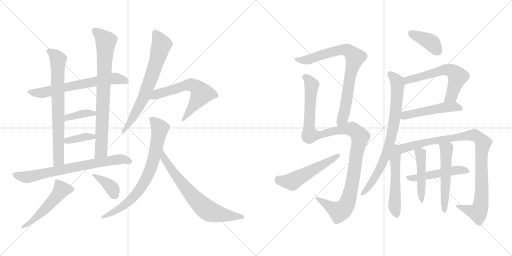
t = 0.00 s
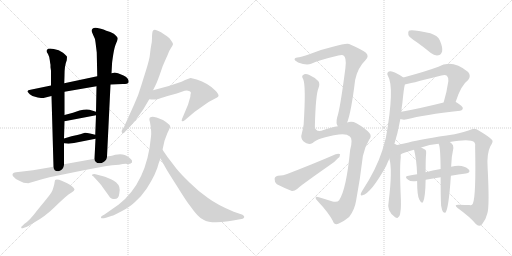
t = 3.64 s
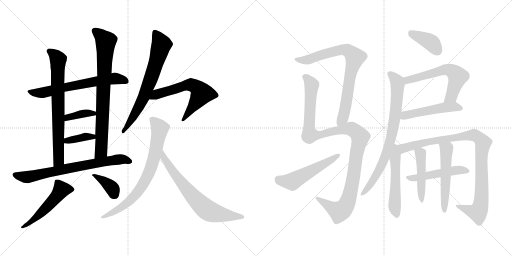
t = 7.28 s
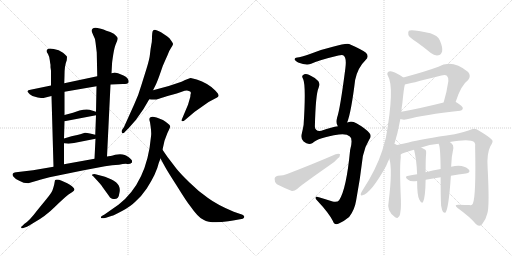
t = 10.92 s
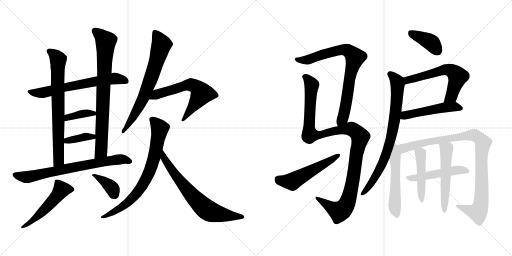
t = 14.55 s
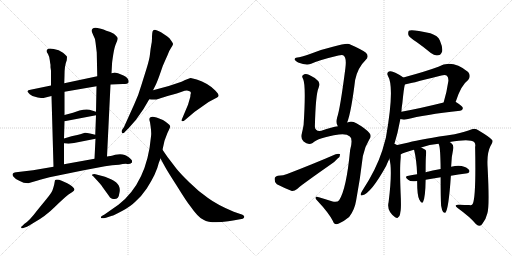
t = 18.19 s

The animated SVG that drew these frames (rendered in a browser with its animation timeline set to each time). Animation: 24 CSS @keyframes rules; one cycle of 18.19 s.

<svg version="1.1" viewBox="0 0 2048 1024" xmlns="http://www.w3.org/2000/svg">
  <g stroke="lightgray" stroke-dasharray="1,1" stroke-width="1" transform="scale(4, 4)">
    <line x1="0" y1="0" x2="256" y2="256"></line>
    <line x1="256" y1="0" x2="0" y2="256"></line>
    <line x1="128" y1="0" x2="128" y2="256"></line>
    <line x1="0" y1="128" x2="256" y2="128"></line>
    <line x1="256" y1="0" x2="512" y2="256"></line>
    <line x1="512" y1="0" x2="256" y2="256"></line>
    <line x1="384" y1="0" x2="384" y2="256"></line>
    <line x1="256" y1="128" x2="512" y2="128"></line>
  </g>
<g transform="scale(1, -1) translate(0, -850)">
   <style type="text/css">
    @keyframes keyframes0 {
      from {
       stroke: black;
       stroke-dashoffset: 650;
       stroke-width: 128;
       }
       68% {
       animation-timing-function: step-end;
       stroke: black;
       stroke-dashoffset: 0;
       stroke-width: 128;
       }
       to {
       stroke: black;
       stroke-width: 1024;
       }
       }
       #make-me-a-hanzi-animation-0 {
         animation: keyframes0 0.778971s both;
         animation-delay: 0.000000s;
         animation-timing-function: linear;
       }
    @keyframes keyframes1 {
      from {
       stroke: black;
       stroke-dashoffset: 731;
       stroke-width: 128;
       }
       70% {
       animation-timing-function: step-end;
       stroke: black;
       stroke-dashoffset: 0;
       stroke-width: 128;
       }
       to {
       stroke: black;
       stroke-width: 1024;
       }
       }
       #make-me-a-hanzi-animation-1 {
         animation: keyframes1 0.844889s both;
         animation-delay: 0.778971s;
         animation-timing-function: linear;
       }
    @keyframes keyframes2 {
      from {
       stroke: black;
       stroke-dashoffset: 790;
       stroke-width: 128;
       }
       72% {
       animation-timing-function: step-end;
       stroke: black;
       stroke-dashoffset: 0;
       stroke-width: 128;
       }
       to {
       stroke: black;
       stroke-width: 1024;
       }
       }
       #make-me-a-hanzi-animation-2 {
         animation: keyframes2 0.892904s both;
         animation-delay: 1.623860s;
         animation-timing-function: linear;
       }
    @keyframes keyframes3 {
      from {
       stroke: black;
       stroke-dashoffset: 374;
       stroke-width: 128;
       }
       55% {
       animation-timing-function: step-end;
       stroke: black;
       stroke-dashoffset: 0;
       stroke-width: 128;
       }
       to {
       stroke: black;
       stroke-width: 1024;
       }
       }
       #make-me-a-hanzi-animation-3 {
         animation: keyframes3 0.554362s both;
         animation-delay: 2.516764s;
         animation-timing-function: linear;
       }
    @keyframes keyframes4 {
      from {
       stroke: black;
       stroke-dashoffset: 372;
       stroke-width: 128;
       }
       55% {
       animation-timing-function: step-end;
       stroke: black;
       stroke-dashoffset: 0;
       stroke-width: 128;
       }
       to {
       stroke: black;
       stroke-width: 1024;
       }
       }
       #make-me-a-hanzi-animation-4 {
         animation: keyframes4 0.552734s both;
         animation-delay: 3.071126s;
         animation-timing-function: linear;
       }
    @keyframes keyframes5 {
      from {
       stroke: black;
       stroke-dashoffset: 723;
       stroke-width: 128;
       }
       70% {
       animation-timing-function: step-end;
       stroke: black;
       stroke-dashoffset: 0;
       stroke-width: 128;
       }
       to {
       stroke: black;
       stroke-width: 1024;
       }
       }
       #make-me-a-hanzi-animation-5 {
         animation: keyframes5 0.838379s both;
         animation-delay: 3.623860s;
         animation-timing-function: linear;
       }
    @keyframes keyframes6 {
      from {
       stroke: black;
       stroke-dashoffset: 514;
       stroke-width: 128;
       }
       63% {
       animation-timing-function: step-end;
       stroke: black;
       stroke-dashoffset: 0;
       stroke-width: 128;
       }
       to {
       stroke: black;
       stroke-width: 1024;
       }
       }
       #make-me-a-hanzi-animation-6 {
         animation: keyframes6 0.668294s both;
         animation-delay: 4.462239s;
         animation-timing-function: linear;
       }
    @keyframes keyframes7 {
      from {
       stroke: black;
       stroke-dashoffset: 372;
       stroke-width: 128;
       }
       55% {
       animation-timing-function: step-end;
       stroke: black;
       stroke-dashoffset: 0;
       stroke-width: 128;
       }
       to {
       stroke: black;
       stroke-width: 1024;
       }
       }
       #make-me-a-hanzi-animation-7 {
         animation: keyframes7 0.552734s both;
         animation-delay: 5.130533s;
         animation-timing-function: linear;
       }
    @keyframes keyframes8 {
      from {
       stroke: black;
       stroke-dashoffset: 690;
       stroke-width: 128;
       }
       69% {
       animation-timing-function: step-end;
       stroke: black;
       stroke-dashoffset: 0;
       stroke-width: 128;
       }
       to {
       stroke: black;
       stroke-width: 1024;
       }
       }
       #make-me-a-hanzi-animation-8 {
         animation: keyframes8 0.811523s both;
         animation-delay: 5.683267s;
         animation-timing-function: linear;
       }
    @keyframes keyframes9 {
      from {
       stroke: black;
       stroke-dashoffset: 609;
       stroke-width: 128;
       }
       66% {
       animation-timing-function: step-end;
       stroke: black;
       stroke-dashoffset: 0;
       stroke-width: 128;
       }
       to {
       stroke: black;
       stroke-width: 1024;
       }
       }
       #make-me-a-hanzi-animation-9 {
         animation: keyframes9 0.745605s both;
         animation-delay: 6.494790s;
         animation-timing-function: linear;
       }
    @keyframes keyframes10 {
      from {
       stroke: black;
       stroke-dashoffset: 753;
       stroke-width: 128;
       }
       71% {
       animation-timing-function: step-end;
       stroke: black;
       stroke-dashoffset: 0;
       stroke-width: 128;
       }
       to {
       stroke: black;
       stroke-width: 1024;
       }
       }
       #make-me-a-hanzi-animation-10 {
         animation: keyframes10 0.862793s both;
         animation-delay: 7.240395s;
         animation-timing-function: linear;
       }
    @keyframes keyframes11 {
      from {
       stroke: black;
       stroke-dashoffset: 699;
       stroke-width: 128;
       }
       69% {
       animation-timing-function: step-end;
       stroke: black;
       stroke-dashoffset: 0;
       stroke-width: 128;
       }
       to {
       stroke: black;
       stroke-width: 1024;
       }
       }
       #make-me-a-hanzi-animation-11 {
         animation: keyframes11 0.818848s both;
         animation-delay: 8.103188s;
         animation-timing-function: linear;
       }
    @keyframes keyframes12 {
      from {
       stroke: black;
       stroke-dashoffset: 787;
       stroke-width: 128;
       }
       72% {
       animation-timing-function: step-end;
       stroke: black;
       stroke-dashoffset: 0;
       stroke-width: 128;
       }
       to {
       stroke: black;
       stroke-width: 1024;
       }
       }
       #make-me-a-hanzi-animation-12 {
         animation: keyframes12 0.890462s both;
         animation-delay: 8.922036s;
         animation-timing-function: linear;
       }
    @keyframes keyframes13 {
      from {
       stroke: black;
       stroke-dashoffset: 1133;
       stroke-width: 128;
       }
       79% {
       animation-timing-function: step-end;
       stroke: black;
       stroke-dashoffset: 0;
       stroke-width: 128;
       }
       to {
       stroke: black;
       stroke-width: 1024;
       }
       }
       #make-me-a-hanzi-animation-13 {
         animation: keyframes13 1.172038s both;
         animation-delay: 9.812498s;
         animation-timing-function: linear;
       }
    @keyframes keyframes14 {
      from {
       stroke: black;
       stroke-dashoffset: 527;
       stroke-width: 128;
       }
       63% {
       animation-timing-function: step-end;
       stroke: black;
       stroke-dashoffset: 0;
       stroke-width: 128;
       }
       to {
       stroke: black;
       stroke-width: 1024;
       }
       }
       #make-me-a-hanzi-animation-14 {
         animation: keyframes14 0.678874s both;
         animation-delay: 10.984536s;
         animation-timing-function: linear;
       }
    @keyframes keyframes15 {
      from {
       stroke: black;
       stroke-dashoffset: 390;
       stroke-width: 128;
       }
       56% {
       animation-timing-function: step-end;
       stroke: black;
       stroke-dashoffset: 0;
       stroke-width: 128;
       }
       to {
       stroke: black;
       stroke-width: 1024;
       }
       }
       #make-me-a-hanzi-animation-15 {
         animation: keyframes15 0.567383s both;
         animation-delay: 11.663410s;
         animation-timing-function: linear;
       }
    @keyframes keyframes16 {
      from {
       stroke: black;
       stroke-dashoffset: 602;
       stroke-width: 128;
       }
       66% {
       animation-timing-function: step-end;
       stroke: black;
       stroke-dashoffset: 0;
       stroke-width: 128;
       }
       to {
       stroke: black;
       stroke-width: 1024;
       }
       }
       #make-me-a-hanzi-animation-16 {
         animation: keyframes16 0.739909s both;
         animation-delay: 12.230793s;
         animation-timing-function: linear;
       }
    @keyframes keyframes17 {
      from {
       stroke: black;
       stroke-dashoffset: 499;
       stroke-width: 128;
       }
       62% {
       animation-timing-function: step-end;
       stroke: black;
       stroke-dashoffset: 0;
       stroke-width: 128;
       }
       to {
       stroke: black;
       stroke-width: 1024;
       }
       }
       #make-me-a-hanzi-animation-17 {
         animation: keyframes17 0.656087s both;
         animation-delay: 12.970702s;
         animation-timing-function: linear;
       }
    @keyframes keyframes18 {
      from {
       stroke: black;
       stroke-dashoffset: 777;
       stroke-width: 128;
       }
       72% {
       animation-timing-function: step-end;
       stroke: black;
       stroke-dashoffset: 0;
       stroke-width: 128;
       }
       to {
       stroke: black;
       stroke-width: 1024;
       }
       }
       #make-me-a-hanzi-animation-18 {
         animation: keyframes18 0.882324s both;
         animation-delay: 13.626789s;
         animation-timing-function: linear;
       }
    @keyframes keyframes19 {
      from {
       stroke: black;
       stroke-dashoffset: 523;
       stroke-width: 128;
       }
       63% {
       animation-timing-function: step-end;
       stroke: black;
       stroke-dashoffset: 0;
       stroke-width: 128;
       }
       to {
       stroke: black;
       stroke-width: 1024;
       }
       }
       #make-me-a-hanzi-animation-19 {
         animation: keyframes19 0.675618s both;
         animation-delay: 14.509113s;
         animation-timing-function: linear;
       }
    @keyframes keyframes20 {
      from {
       stroke: black;
       stroke-dashoffset: 975;
       stroke-width: 128;
       }
       76% {
       animation-timing-function: step-end;
       stroke: black;
       stroke-dashoffset: 0;
       stroke-width: 128;
       }
       to {
       stroke: black;
       stroke-width: 1024;
       }
       }
       #make-me-a-hanzi-animation-20 {
         animation: keyframes20 1.043457s both;
         animation-delay: 15.184731s;
         animation-timing-function: linear;
       }
    @keyframes keyframes21 {
      from {
       stroke: black;
       stroke-dashoffset: 490;
       stroke-width: 128;
       }
       61% {
       animation-timing-function: step-end;
       stroke: black;
       stroke-dashoffset: 0;
       stroke-width: 128;
       }
       to {
       stroke: black;
       stroke-width: 1024;
       }
       }
       #make-me-a-hanzi-animation-21 {
         animation: keyframes21 0.648763s both;
         animation-delay: 16.228188s;
         animation-timing-function: linear;
       }
    @keyframes keyframes22 {
      from {
       stroke: black;
       stroke-dashoffset: 462;
       stroke-width: 128;
       }
       60% {
       animation-timing-function: step-end;
       stroke: black;
       stroke-dashoffset: 0;
       stroke-width: 128;
       }
       to {
       stroke: black;
       stroke-width: 1024;
       }
       }
       #make-me-a-hanzi-animation-22 {
         animation: keyframes22 0.625977s both;
         animation-delay: 16.876951s;
         animation-timing-function: linear;
       }
    @keyframes keyframes23 {
      from {
       stroke: black;
       stroke-dashoffset: 538;
       stroke-width: 128;
       }
       64% {
       animation-timing-function: step-end;
       stroke: black;
       stroke-dashoffset: 0;
       stroke-width: 128;
       }
       to {
       stroke: black;
       stroke-width: 1024;
       }
       }
       #make-me-a-hanzi-animation-23 {
         animation: keyframes23 0.687826s both;
         animation-delay: 17.502928s;
         animation-timing-function: linear;
       }
</style>
<path d="M 442.0 512.5 L 491.0 514.5 Q 511.0 514.5 514.0 520.5 Q 518.0 536.5 494.0 548.5 L 472.0 557.5 Q 458.0 560.5 456.0 559.5 L 446.0 557.5 L 389.0 545.5 L 257.0 517.5 L 204.0 508.5 L 122.0 491.5 Q 111.0 490.5 110.0 485.5 Q 108.0 483.5 119.0 473.5 Q 130.0 462.5 151.0 460.5 Q 172.0 457.5 174.0 458.5 L 206.0 466.5 L 258.0 483.5 L 386.0 505.5 L 442.0 512.5 Z" fill="lightgray"></path> 
<path d="M 257.0 517.5 L 258.0 549.5 Q 258.0 588.5 267.0 609.5 L 268.0 622.5 Q 268.0 626.5 252.0 639.5 Q 236.0 651.5 215.0 654.5 Q 194.0 657.5 190.0 653.5 Q 186.0 648.5 186.0 646.5 Q 186.0 643.5 192.0 634.5 Q 197.0 625.5 199.0 610.5 Q 201.0 594.5 202.0 591.5 L 202.0 581.5 L 204.0 567.5 L 204.0 508.5 L 206.0 466.5 L 214.0 183.5 C 215.0 153.5 256.0 163.5 256.0 193.5 L 256.0 277.5 L 256.0 296.5 L 258.0 365.5 L 258.0 390.5 L 258.0 483.5 L 257.0 517.5 Z" fill="lightgray"></path> 
<path d="M 428.0 224.5 L 442.0 512.5 L 446.0 557.5 L 448.0 593.5 Q 448.0 600.5 453.0 632.5 Q 458.0 663.5 465.0 678.5 Q 471.0 692.5 471.0 696.5 Q 471.0 700.5 464.0 707.5 Q 458.0 716.5 441.0 722.5 Q 423.0 728.5 414.0 732.5 Q 405.0 736.5 390.0 738.5 Q 375.0 740.5 370.0 735.5 Q 365.0 730.5 367.0 724.5 Q 369.0 718.5 374.0 707.5 Q 380.0 698.5 382.0 681.5 L 387.0 640.5 L 389.0 545.5 L 386.0 505.5 L 384.0 403.5 L 384.0 389.5 L 381.0 311.5 L 382.0 295.5 L 378.0 215.5 C 377.0 185.5 427.0 194.5 428.0 224.5 Z" fill="lightgray"></path> 
<path d="M 258.0 365.5 L 384.0 389.5 C 412.0 394.5 412.0 394.5 384.0 403.5 L 358.0 411.5 Q 342.0 414.5 318.0 408.5 L 292.0 399.5 L 258.0 390.5 C 229.0 382.5 229.0 359.5 258.0 365.5 Z" fill="lightgray"></path> 
<path d="M 256.0 277.5 L 274.0 275.5 L 296.0 278.5 L 382.0 295.5 C 411.0 301.5 410.0 304.5 381.0 311.5 L 360.0 316.5 Q 348.0 319.5 340.0 319.5 Q 336.0 317.5 309.0 310.5 L 286.0 305.5 L 256.0 296.5 C 227.0 287.5 226.0 280.5 256.0 277.5 Z" fill="lightgray"></path> 
<path d="M 476.0 191.5 Q 496.0 195.5 509.0 194.5 Q 521.0 193.5 528.0 200.5 L 528.0 207.5 Q 528.0 211.5 515.0 221.5 Q 501.0 230.5 499.0 230.5 Q 485.0 235.5 461.0 231.5 Q 451.0 227.5 428.0 224.5 L 378.0 215.5 L 256.0 193.5 L 214.0 183.5 L 132.0 169.5 L 64.0 161.5 Q 59.0 161.5 54.0 158.5 Q 46.0 152.5 54.0 143.5 Q 62.0 133.5 77.0 127.5 Q 94.0 117.5 113.0 117.5 L 130.0 122.5 Q 148.0 128.5 164.0 132.5 L 198.0 141.5 L 330.0 168.5 L 420.0 185.5 Q 449.0 191.5 476.0 191.5 Z" fill="lightgray"></path> 
<path d="M 96.0 -60.5 L 108.0 -56.5 Q 113.0 -54.5 135.0 -40.5 Q 182.0 -14.5 219.0 22.5 Q 256.0 58.5 274.0 72.5 L 288.0 81.5 Q 298.0 87.5 298.0 92.5 Q 298.0 96.5 289.0 104.5 Q 280.0 112.5 269.0 117.5 L 249.0 126.5 Q 226.0 135.5 220.0 129.5 Q 219.0 126.5 217.0 113.5 Q 214.0 100.5 210.0 89.5 Q 205.0 77.5 186.0 54.5 L 150.0 10.5 Q 117.0 -33.5 98.0 -44.5 L 90.0 -52.5 Q 83.0 -56.5 85.0 -60.5 Q 86.0 -64.5 96.0 -60.5 Z" fill="lightgray"></path> 
<path d="M 373.0 145.5 L 382.0 135.5 Q 404.0 112.5 410.0 102.5 L 436.0 66.5 Q 438.0 60.5 448.0 55.5 Q 475.0 49.5 477.0 75.5 Q 485.0 103.5 464.0 121.5 Q 453.0 130.5 444.0 133.5 L 420.0 143.5 L 382.0 153.5 Q 374.0 155.5 370.0 152.5 Q 364.0 150.5 373.0 145.5 Z" fill="lightgray"></path> 
<path d="M 612.0 489.5 L 624.0 513.5 Q 631.0 528.5 642.0 560.5 Q 652.0 591.5 661.0 609.5 L 670.0 629.5 Q 676.0 647.5 684.0 658.5 Q 691.0 669.5 692.0 673.5 Q 693.0 676.5 685.0 687.5 Q 679.0 699.5 668.0 705.5 L 644.0 721.5 Q 632.0 727.5 626.0 729.5 Q 611.0 734.5 609.0 717.5 Q 608.0 709.5 608.0 697.5 Q 608.0 684.5 605.0 670.5 Q 602.0 655.5 600.0 634.5 Q 598.0 613.5 586.0 575.5 L 565.0 508.5 Q 554.0 469.5 537.0 433.5 L 496.0 342.5 L 488.0 330.5 Q 485.0 324.5 488.0 319.5 Q 493.0 313.5 500.0 323.5 L 515.0 338.5 L 544.0 371.5 L 574.0 414.5 L 597.0 453.5 L 612.0 489.5 Z" fill="lightgray"></path> 
<path d="M 752.0 487.5 Q 768.0 485.5 762.0 472.5 Q 762.0 464.5 759.0 455.5 L 752.0 431.5 L 728.0 374.5 Q 725.0 367.5 728.0 365.5 Q 733.0 363.5 740.0 370.5 L 779.0 403.5 L 816.0 429.5 Q 837.0 445.5 855.0 453.5 Q 872.0 461.5 874.0 466.5 Q 876.0 473.5 860.0 489.5 Q 831.0 518.5 787.0 532.5 L 763.0 538.5 Q 758.0 538.5 726.0 523.5 L 675.0 506.5 L 612.0 489.5 C 583.0 481.5 567.0 457.5 597.0 453.5 Q 620.0 449.5 636.0 455.5 Q 651.0 461.5 681.0 469.5 Q 710.0 477.5 727.0 483.5 Q 744.0 489.5 752.0 487.5 Z" fill="lightgray"></path> 
<path d="M 675.0 329.5 Q 680.0 339.5 681.0 344.5 Q 681.0 349.5 670.0 357.5 Q 653.0 370.5 649.0 371.5 Q 613.0 387.5 602.0 381.5 Q 594.0 378.5 600.0 361.5 Q 607.0 321.5 604.0 304.5 Q 588.0 121.5 475.0 32.5 L 418.0 -7.5 L 409.0 -12.5 Q 402.0 -16.5 404.0 -20.5 Q 406.0 -24.5 424.0 -20.5 L 448.0 -12.5 Q 451.0 -13.5 490.0 7.5 Q 523.0 25.5 541.0 43.5 Q 566.0 65.5 587.0 96.5 Q 626.0 157.5 635.0 198.5 L 642.0 216.5 L 650.0 251.5 L 658.0 287.5 L 664.0 303.5 Q 669.0 318.5 675.0 329.5 Z" fill="lightgray"></path> 
<path d="M 642.0 216.5 L 660.0 183.5 Q 671.0 163.5 709.0 104.5 Q 746.0 44.5 760.0 27.5 Q 794.0 -21.5 814.0 -28.5 Q 843.0 -45.5 913.0 -34.5 Q 927.0 -31.5 938.0 -30.5 L 971.0 -24.5 Q 976.0 -22.5 977.0 -17.5 Q 978.0 -13.5 970.0 -8.5 L 935.0 3.5 Q 870.0 30.5 832.0 58.5 Q 793.0 85.5 758.0 120.5 Q 722.0 155.5 706.0 175.5 L 670.0 222.5 L 650.0 251.5 C 633.0 276.5 628.0 242.5 642.0 216.5 Z" fill="lightgray"></path> 
<path d="M 1388.5 360.0 Q 1404.5 399.0 1420.5 530.0 Q 1430.5 579.0 1462.5 610.0 Q 1478.5 626.0 1462.5 640.0 Q 1444.5 653.0 1396.5 674.0 Q 1384.5 678.0 1331.5 663.0 Q 1289.5 653.0 1253.5 639.0 Q 1219.5 626.0 1196.5 621.0 Q 1180.5 620.0 1178.5 614.0 Q 1175.5 610.0 1192.5 600.0 Q 1226.5 587.0 1244.5 595.0 Q 1277.5 610.0 1353.5 628.0 Q 1366.5 631.0 1372.5 629.0 Q 1387.5 622.0 1381.5 577.0 Q 1360.5 414.0 1348.5 380.0 Q 1342.5 356.0 1351.5 345.0 C 1361.5 317.0 1378.5 332.0 1388.5 360.0 Z" fill="lightgray"></path> 
<path d="M 1351.5 345.0 Q 1329.5 342.0 1285.5 327.0 Q 1260.5 323.0 1259.5 344.0 Q 1262.5 473.0 1274.5 499.0 Q 1280.5 515.0 1273.5 525.0 Q 1258.5 541.0 1235.5 551.0 Q 1219.5 557.0 1211.5 549.0 Q 1205.5 545.0 1212.5 534.0 Q 1224.5 509.0 1214.5 351.0 Q 1211.5 333.0 1207.5 317.0 Q 1200.5 298.0 1214.5 284.0 Q 1232.5 268.0 1250.5 278.0 Q 1271.5 299.0 1355.5 312.0 Q 1386.5 316.0 1399.5 304.0 Q 1412.5 294.0 1400.5 250.0 Q 1385.5 93.0 1356.5 49.0 Q 1349.5 40.0 1330.5 44.0 Q 1302.5 53.0 1275.5 61.0 Q 1262.5 65.0 1262.5 59.0 Q 1261.5 55.0 1269.5 47.0 Q 1315.5 -2.0 1331.5 -34.0 Q 1338.5 -53.0 1355.5 -44.0 Q 1377.5 -34.0 1396.5 -18.0 Q 1418.5 10.0 1424.5 48.0 Q 1440.5 133.0 1451.5 226.0 Q 1458.5 262.0 1476.5 291.0 Q 1488.5 306.0 1477.5 318.0 Q 1461.5 337.0 1425.5 357.0 Q 1407.5 367.0 1388.5 360.0 L 1351.5 345.0 Z" fill="lightgray"></path> 
<path d="M 1111.5 147.0 Q 1098.5 144.0 1098.5 134.0 Q 1097.5 121.0 1107.5 113.0 Q 1132.5 100.0 1167.5 86.0 Q 1177.5 85.0 1188.5 94.0 Q 1195.5 103.0 1322.5 192.0 Q 1338.5 202.0 1349.5 215.0 Q 1361.5 224.0 1360.5 233.0 Q 1354.5 237.0 1342.5 233.0 Q 1257.5 196.0 1148.5 154.0 Q 1135.5 148.0 1111.5 147.0 Z" fill="lightgray"></path> 
<path d="M 1667.5 681.0 Q 1694.5 662.0 1723.5 638.0 Q 1738.5 626.0 1753.5 629.0 Q 1763.5 630.0 1768.5 644.0 Q 1771.5 660.0 1759.5 688.0 Q 1752.5 707.0 1721.5 717.0 Q 1643.5 735.0 1635.5 727.0 Q 1631.5 723.0 1633.5 710.0 Q 1637.5 700.0 1667.5 681.0 Z" fill="lightgray"></path> 
<path d="M 1822.5 442.0 Q 1843.5 509.0 1872.5 530.0 Q 1885.5 546.0 1872.5 562.0 Q 1808.5 614.0 1753.5 583.0 Q 1705.5 565.0 1613.5 540.0 C 1584.5 532.0 1590.5 506.0 1619.5 512.0 Q 1628.5 513.0 1765.5 548.0 Q 1781.5 552.0 1787.5 547.0 Q 1794.5 540.0 1793.5 526.0 Q 1786.5 478.0 1774.5 440.0 C 1765.5 411.0 1813.5 413.0 1822.5 442.0 Z" fill="lightgray"></path> 
<path d="M 1601.5 374.0 Q 1602.5 374.0 1605.5 373.0 Q 1615.5 370.0 1627.5 373.0 Q 1694.5 391.0 1840.5 407.0 Q 1850.5 408.0 1851.5 417.0 Q 1852.5 424.0 1823.5 442.0 L 1822.5 442.0 L 1774.5 440.0 Q 1678.5 416.0 1605.5 403.0 C 1575.5 398.0 1572.5 381.0 1601.5 374.0 Z" fill="lightgray"></path> 
<path d="M 1575.5 267.0 Q 1591.5 318.0 1601.5 374.0 L 1605.5 403.0 Q 1606.5 421.0 1609.5 438.0 Q 1615.5 499.0 1619.5 512.0 C 1623.5 533.0 1623.5 533.0 1613.5 540.0 Q 1600.5 550.0 1581.5 559.0 Q 1565.5 568.0 1555.5 564.0 Q 1545.5 558.0 1551.5 547.0 Q 1579.5 501.0 1543.5 299.0 Q 1536.5 274.0 1529.5 249.0 Q 1504.5 171.0 1448.5 86.0 Q 1444.5 80.0 1443.5 76.0 Q 1440.5 66.0 1449.5 69.0 Q 1483.5 76.0 1544.5 186.0 Q 1550.5 201.0 1557.5 215.0 L 1575.5 267.0 Z" fill="lightgray"></path> 
<path d="M 1557.5 215.0 Q 1570.5 172.0 1554.5 42.0 Q 1545.5 6.0 1580.5 -19.0 Q 1590.5 -26.0 1593.5 -18.0 Q 1599.5 -15.0 1601.5 2.0 Q 1605.5 18.0 1602.5 77.0 Q 1598.5 179.0 1602.5 215.0 Q 1603.5 224.0 1602.5 232.0 C 1599.5 294.0 1539.5 290.0 1557.5 215.0 Z" fill="lightgray"></path> 
<path d="M 1602.5 232.0 Q 1611.5 239.0 1655.5 251.0 L 1684.5 260.0 Q 1717.5 272.0 1754.5 275.0 L 1798.5 282.0 Q 1879.5 297.0 1896.5 282.0 Q 1903.5 275.0 1900.5 262.0 Q 1904.5 66.0 1891.5 36.0 Q 1888.5 27.0 1877.5 30.0 Q 1858.5 30.0 1836.5 31.0 Q 1812.5 32.0 1830.5 18.0 Q 1881.5 -19.0 1903.5 -46.0 Q 1915.5 -59.0 1927.5 -48.0 Q 1943.5 -30.0 1949.5 -3.0 Q 1958.5 25.0 1950.5 179.0 Q 1946.5 236.0 1961.5 265.0 Q 1974.5 284.0 1968.5 290.0 Q 1961.5 300.0 1916.5 327.0 Q 1900.5 339.0 1887.5 333.0 Q 1862.5 323.0 1818.5 313.0 Q 1685.5 294.0 1634.5 280.0 Q 1600.5 273.0 1575.5 267.0 C 1546.5 260.0 1575.5 220.0 1602.5 232.0 Z" fill="lightgray"></path> 
<path d="M 1803.5 147.0 Q 1833.5 153.0 1863.5 156.0 Q 1882.5 159.0 1876.5 170.0 Q 1867.5 182.0 1846.5 186.0 Q 1830.5 190.0 1804.5 183.0 L 1762.5 174.0 Q 1729.5 168.0 1702.5 161.0 L 1668.5 153.0 Q 1649.5 150.0 1629.5 146.0 Q 1616.5 143.0 1632.5 131.0 Q 1641.5 122.0 1668.5 126.0 L 1702.5 131.0 Q 1732.5 137.0 1762.5 141.0 L 1803.5 147.0 Z" fill="lightgray"></path> 
<path d="M 1655.5 251.0 L 1656.5 250.0 Q 1666.5 210.0 1668.5 153.0 L 1668.5 126.0 Q 1668.5 66.0 1677.5 51.0 Q 1687.5 32.0 1692.5 43.0 Q 1701.5 61.0 1702.5 131.0 L 1702.5 161.0 Q 1702.5 221.0 1704.5 235.0 Q 1705.5 245.0 1702.5 250.0 Q 1698.5 254.0 1684.5 260.0 C 1657.5 272.0 1646.5 277.0 1655.5 251.0 Z" fill="lightgray"></path> 
<path d="M 1764.5 27.0 Q 1767.5 9.0 1772.5 2.0 Q 1776.5 -2.0 1781.5 -1.0 Q 1794.5 12.0 1803.5 147.0 L 1804.5 183.0 Q 1805.5 223.0 1813.5 258.0 Q 1814.5 271.0 1805.5 277.0 Q 1801.5 280.0 1798.5 282.0 C 1774.5 299.0 1744.5 303.0 1754.5 275.0 Q 1754.5 274.0 1755.5 272.0 Q 1761.5 263.0 1762.5 174.0 L 1762.5 141.0 Q 1762.5 54.0 1764.5 27.0 Z" fill="lightgray"></path> 
      <clipPath id="make-me-a-hanzi-clip-0">
      <path d="M 442.0 512.5 L 491.0 514.5 Q 511.0 514.5 514.0 520.5 Q 518.0 536.5 494.0 548.5 L 472.0 557.5 Q 458.0 560.5 456.0 559.5 L 446.0 557.5 L 389.0 545.5 L 257.0 517.5 L 204.0 508.5 L 122.0 491.5 Q 111.0 490.5 110.0 485.5 Q 108.0 483.5 119.0 473.5 Q 130.0 462.5 151.0 460.5 Q 172.0 457.5 174.0 458.5 L 206.0 466.5 L 258.0 483.5 L 386.0 505.5 L 442.0 512.5 Z" fill="lightgray"></path>
      </clipPath>
      <path clip-path="url(#make-me-a-hanzi-clip-0)" d="M 119.0 482.5 L 171.0 479.5 L 282.0 506.5 L 443.0 535.5 L 469.0 535.5 L 506.0 525.5 " fill="none" id="make-me-a-hanzi-animation-0" stroke-dasharray="522 1044" stroke-linecap="round"></path>

      <clipPath id="make-me-a-hanzi-clip-1">
      <path d="M 257.0 517.5 L 258.0 549.5 Q 258.0 588.5 267.0 609.5 L 268.0 622.5 Q 268.0 626.5 252.0 639.5 Q 236.0 651.5 215.0 654.5 Q 194.0 657.5 190.0 653.5 Q 186.0 648.5 186.0 646.5 Q 186.0 643.5 192.0 634.5 Q 197.0 625.5 199.0 610.5 Q 201.0 594.5 202.0 591.5 L 202.0 581.5 L 204.0 567.5 L 204.0 508.5 L 206.0 466.5 L 214.0 183.5 C 215.0 153.5 256.0 163.5 256.0 193.5 L 256.0 277.5 L 256.0 296.5 L 258.0 365.5 L 258.0 390.5 L 258.0 483.5 L 257.0 517.5 Z" fill="lightgray"></path>
      </clipPath>
      <path clip-path="url(#make-me-a-hanzi-clip-1)" d="M 197.0 645.5 L 233.0 612.5 L 235.0 214.5 L 219.0 191.5 " fill="none" id="make-me-a-hanzi-animation-1" stroke-dasharray="603 1206" stroke-linecap="round"></path>

      <clipPath id="make-me-a-hanzi-clip-2">
      <path d="M 428.0 224.5 L 442.0 512.5 L 446.0 557.5 L 448.0 593.5 Q 448.0 600.5 453.0 632.5 Q 458.0 663.5 465.0 678.5 Q 471.0 692.5 471.0 696.5 Q 471.0 700.5 464.0 707.5 Q 458.0 716.5 441.0 722.5 Q 423.0 728.5 414.0 732.5 Q 405.0 736.5 390.0 738.5 Q 375.0 740.5 370.0 735.5 Q 365.0 730.5 367.0 724.5 Q 369.0 718.5 374.0 707.5 Q 380.0 698.5 382.0 681.5 L 387.0 640.5 L 389.0 545.5 L 386.0 505.5 L 384.0 403.5 L 384.0 389.5 L 381.0 311.5 L 382.0 295.5 L 378.0 215.5 C 377.0 185.5 427.0 194.5 428.0 224.5 Z" fill="lightgray"></path>
      </clipPath>
      <path clip-path="url(#make-me-a-hanzi-clip-2)" d="M 378.0 727.5 L 423.0 684.5 L 404.0 245.5 L 383.0 221.5 " fill="none" id="make-me-a-hanzi-animation-2" stroke-dasharray="662 1324" stroke-linecap="round"></path>

      <clipPath id="make-me-a-hanzi-clip-3">
      <path d="M 258.0 365.5 L 384.0 389.5 C 412.0 394.5 412.0 394.5 384.0 403.5 L 358.0 411.5 Q 342.0 414.5 318.0 408.5 L 292.0 399.5 L 258.0 390.5 C 229.0 382.5 229.0 359.5 258.0 365.5 Z" fill="lightgray"></path>
      </clipPath>
      <path clip-path="url(#make-me-a-hanzi-clip-3)" d="M 264.0 371.5 L 270.0 380.5 L 328.0 395.5 L 375.0 396.5 " fill="none" id="make-me-a-hanzi-animation-3" stroke-dasharray="246 492" stroke-linecap="round"></path>

      <clipPath id="make-me-a-hanzi-clip-4">
      <path d="M 256.0 277.5 L 274.0 275.5 L 296.0 278.5 L 382.0 295.5 C 411.0 301.5 410.0 304.5 381.0 311.5 L 360.0 316.5 Q 348.0 319.5 340.0 319.5 Q 336.0 317.5 309.0 310.5 L 286.0 305.5 L 256.0 296.5 C 227.0 287.5 226.0 280.5 256.0 277.5 Z" fill="lightgray"></path>
      </clipPath>
      <path clip-path="url(#make-me-a-hanzi-clip-4)" d="M 261.0 282.5 L 343.0 303.5 L 374.0 299.5 " fill="none" id="make-me-a-hanzi-animation-4" stroke-dasharray="244 488" stroke-linecap="round"></path>

      <clipPath id="make-me-a-hanzi-clip-5">
      <path d="M 476.0 191.5 Q 496.0 195.5 509.0 194.5 Q 521.0 193.5 528.0 200.5 L 528.0 207.5 Q 528.0 211.5 515.0 221.5 Q 501.0 230.5 499.0 230.5 Q 485.0 235.5 461.0 231.5 Q 451.0 227.5 428.0 224.5 L 378.0 215.5 L 256.0 193.5 L 214.0 183.5 L 132.0 169.5 L 64.0 161.5 Q 59.0 161.5 54.0 158.5 Q 46.0 152.5 54.0 143.5 Q 62.0 133.5 77.0 127.5 Q 94.0 117.5 113.0 117.5 L 130.0 122.5 Q 148.0 128.5 164.0 132.5 L 198.0 141.5 L 330.0 168.5 L 420.0 185.5 Q 449.0 191.5 476.0 191.5 Z" fill="lightgray"></path>
      </clipPath>
      <path clip-path="url(#make-me-a-hanzi-clip-5)" d="M 62.0 151.5 L 109.0 141.5 L 463.0 211.5 L 490.0 213.5 L 520.0 204.5 " fill="none" id="make-me-a-hanzi-animation-5" stroke-dasharray="595 1190" stroke-linecap="round"></path>

      <clipPath id="make-me-a-hanzi-clip-6">
      <path d="M 96.0 -60.5 L 108.0 -56.5 Q 113.0 -54.5 135.0 -40.5 Q 182.0 -14.5 219.0 22.5 Q 256.0 58.5 274.0 72.5 L 288.0 81.5 Q 298.0 87.5 298.0 92.5 Q 298.0 96.5 289.0 104.5 Q 280.0 112.5 269.0 117.5 L 249.0 126.5 Q 226.0 135.5 220.0 129.5 Q 219.0 126.5 217.0 113.5 Q 214.0 100.5 210.0 89.5 Q 205.0 77.5 186.0 54.5 L 150.0 10.5 Q 117.0 -33.5 98.0 -44.5 L 90.0 -52.5 Q 83.0 -56.5 85.0 -60.5 Q 86.0 -64.5 96.0 -60.5 Z" fill="lightgray"></path>
      </clipPath>
      <path clip-path="url(#make-me-a-hanzi-clip-6)" d="M 286.0 93.5 L 245.0 91.5 L 179.0 13.5 L 123.0 -40.5 L 91.0 -58.5 " fill="none" id="make-me-a-hanzi-animation-6" stroke-dasharray="386 772" stroke-linecap="round"></path>

      <clipPath id="make-me-a-hanzi-clip-7">
      <path d="M 373.0 145.5 L 382.0 135.5 Q 404.0 112.5 410.0 102.5 L 436.0 66.5 Q 438.0 60.5 448.0 55.5 Q 475.0 49.5 477.0 75.5 Q 485.0 103.5 464.0 121.5 Q 453.0 130.5 444.0 133.5 L 420.0 143.5 L 382.0 153.5 Q 374.0 155.5 370.0 152.5 Q 364.0 150.5 373.0 145.5 Z" fill="lightgray"></path>
      </clipPath>
      <path clip-path="url(#make-me-a-hanzi-clip-7)" d="M 376.0 151.5 L 438.0 108.5 L 451.0 93.5 L 457.0 73.5 " fill="none" id="make-me-a-hanzi-animation-7" stroke-dasharray="244 488" stroke-linecap="round"></path>

      <clipPath id="make-me-a-hanzi-clip-8">
      <path d="M 612.0 489.5 L 624.0 513.5 Q 631.0 528.5 642.0 560.5 Q 652.0 591.5 661.0 609.5 L 670.0 629.5 Q 676.0 647.5 684.0 658.5 Q 691.0 669.5 692.0 673.5 Q 693.0 676.5 685.0 687.5 Q 679.0 699.5 668.0 705.5 L 644.0 721.5 Q 632.0 727.5 626.0 729.5 Q 611.0 734.5 609.0 717.5 Q 608.0 709.5 608.0 697.5 Q 608.0 684.5 605.0 670.5 Q 602.0 655.5 600.0 634.5 Q 598.0 613.5 586.0 575.5 L 565.0 508.5 Q 554.0 469.5 537.0 433.5 L 496.0 342.5 L 488.0 330.5 Q 485.0 324.5 488.0 319.5 Q 493.0 313.5 500.0 323.5 L 515.0 338.5 L 544.0 371.5 L 574.0 414.5 L 597.0 453.5 L 612.0 489.5 Z" fill="lightgray"></path>
      </clipPath>
      <path clip-path="url(#make-me-a-hanzi-clip-8)" d="M 621.0 719.5 L 645.0 671.5 L 622.0 591.5 L 574.0 458.5 L 521.0 362.5 L 493.0 325.5 " fill="none" id="make-me-a-hanzi-animation-8" stroke-dasharray="562 1124" stroke-linecap="round"></path>

      <clipPath id="make-me-a-hanzi-clip-9">
      <path d="M 752.0 487.5 Q 768.0 485.5 762.0 472.5 Q 762.0 464.5 759.0 455.5 L 752.0 431.5 L 728.0 374.5 Q 725.0 367.5 728.0 365.5 Q 733.0 363.5 740.0 370.5 L 779.0 403.5 L 816.0 429.5 Q 837.0 445.5 855.0 453.5 Q 872.0 461.5 874.0 466.5 Q 876.0 473.5 860.0 489.5 Q 831.0 518.5 787.0 532.5 L 763.0 538.5 Q 758.0 538.5 726.0 523.5 L 675.0 506.5 L 612.0 489.5 C 583.0 481.5 567.0 457.5 597.0 453.5 Q 620.0 449.5 636.0 455.5 Q 651.0 461.5 681.0 469.5 Q 710.0 477.5 727.0 483.5 Q 744.0 489.5 752.0 487.5 Z" fill="lightgray"></path>
      </clipPath>
      <path clip-path="url(#make-me-a-hanzi-clip-9)" d="M 605.0 457.5 L 626.0 473.5 L 747.0 509.5 L 764.0 511.5 L 784.0 502.5 L 805.0 475.5 L 733.0 370.5 " fill="none" id="make-me-a-hanzi-animation-9" stroke-dasharray="481 962" stroke-linecap="round"></path>

      <clipPath id="make-me-a-hanzi-clip-10">
      <path d="M 675.0 329.5 Q 680.0 339.5 681.0 344.5 Q 681.0 349.5 670.0 357.5 Q 653.0 370.5 649.0 371.5 Q 613.0 387.5 602.0 381.5 Q 594.0 378.5 600.0 361.5 Q 607.0 321.5 604.0 304.5 Q 588.0 121.5 475.0 32.5 L 418.0 -7.5 L 409.0 -12.5 Q 402.0 -16.5 404.0 -20.5 Q 406.0 -24.5 424.0 -20.5 L 448.0 -12.5 Q 451.0 -13.5 490.0 7.5 Q 523.0 25.5 541.0 43.5 Q 566.0 65.5 587.0 96.5 Q 626.0 157.5 635.0 198.5 L 642.0 216.5 L 650.0 251.5 L 658.0 287.5 L 664.0 303.5 Q 669.0 318.5 675.0 329.5 Z" fill="lightgray"></path>
      </clipPath>
      <path clip-path="url(#make-me-a-hanzi-clip-10)" d="M 608.0 372.5 L 639.0 336.5 L 619.0 227.5 L 582.0 129.5 L 542.0 70.5 L 515.0 43.5 L 474.0 11.5 L 408.0 -17.5 " fill="none" id="make-me-a-hanzi-animation-10" stroke-dasharray="625 1250" stroke-linecap="round"></path>

      <clipPath id="make-me-a-hanzi-clip-11">
      <path d="M 642.0 216.5 L 660.0 183.5 Q 671.0 163.5 709.0 104.5 Q 746.0 44.5 760.0 27.5 Q 794.0 -21.5 814.0 -28.5 Q 843.0 -45.5 913.0 -34.5 Q 927.0 -31.5 938.0 -30.5 L 971.0 -24.5 Q 976.0 -22.5 977.0 -17.5 Q 978.0 -13.5 970.0 -8.5 L 935.0 3.5 Q 870.0 30.5 832.0 58.5 Q 793.0 85.5 758.0 120.5 Q 722.0 155.5 706.0 175.5 L 670.0 222.5 L 650.0 251.5 C 633.0 276.5 628.0 242.5 642.0 216.5 Z" fill="lightgray"></path>
      </clipPath>
      <path clip-path="url(#make-me-a-hanzi-clip-11)" d="M 651.0 245.5 L 656.0 217.5 L 697.0 155.5 L 760.0 77.5 L 819.0 17.5 L 856.0 -1.5 L 969.0 -16.5 " fill="none" id="make-me-a-hanzi-animation-11" stroke-dasharray="571 1142" stroke-linecap="round"></path>

      <clipPath id="make-me-a-hanzi-clip-12">
      <path d="M 1388.5 360.0 Q 1404.5 399.0 1420.5 530.0 Q 1430.5 579.0 1462.5 610.0 Q 1478.5 626.0 1462.5 640.0 Q 1444.5 653.0 1396.5 674.0 Q 1384.5 678.0 1331.5 663.0 Q 1289.5 653.0 1253.5 639.0 Q 1219.5 626.0 1196.5 621.0 Q 1180.5 620.0 1178.5 614.0 Q 1175.5 610.0 1192.5 600.0 Q 1226.5 587.0 1244.5 595.0 Q 1277.5 610.0 1353.5 628.0 Q 1366.5 631.0 1372.5 629.0 Q 1387.5 622.0 1381.5 577.0 Q 1360.5 414.0 1348.5 380.0 Q 1342.5 356.0 1351.5 345.0 C 1361.5 317.0 1378.5 332.0 1388.5 360.0 Z" fill="lightgray"></path>
      </clipPath>
      <path clip-path="url(#make-me-a-hanzi-clip-12)" d="M 1184.5 613.0 L 1228.5 610.0 L 1363.5 651.0 L 1389.5 649.0 L 1420.5 621.0 L 1397.5 538.0 L 1377.5 399.0 L 1355.5 353.0 " fill="none" id="make-me-a-hanzi-animation-12" stroke-dasharray="659 1318" stroke-linecap="round"></path>

      <clipPath id="make-me-a-hanzi-clip-13">
      <path d="M 1351.5 345.0 Q 1329.5 342.0 1285.5 327.0 Q 1260.5 323.0 1259.5 344.0 Q 1262.5 473.0 1274.5 499.0 Q 1280.5 515.0 1273.5 525.0 Q 1258.5 541.0 1235.5 551.0 Q 1219.5 557.0 1211.5 549.0 Q 1205.5 545.0 1212.5 534.0 Q 1224.5 509.0 1214.5 351.0 Q 1211.5 333.0 1207.5 317.0 Q 1200.5 298.0 1214.5 284.0 Q 1232.5 268.0 1250.5 278.0 Q 1271.5 299.0 1355.5 312.0 Q 1386.5 316.0 1399.5 304.0 Q 1412.5 294.0 1400.5 250.0 Q 1385.5 93.0 1356.5 49.0 Q 1349.5 40.0 1330.5 44.0 Q 1302.5 53.0 1275.5 61.0 Q 1262.5 65.0 1262.5 59.0 Q 1261.5 55.0 1269.5 47.0 Q 1315.5 -2.0 1331.5 -34.0 Q 1338.5 -53.0 1355.5 -44.0 Q 1377.5 -34.0 1396.5 -18.0 Q 1418.5 10.0 1424.5 48.0 Q 1440.5 133.0 1451.5 226.0 Q 1458.5 262.0 1476.5 291.0 Q 1488.5 306.0 1477.5 318.0 Q 1461.5 337.0 1425.5 357.0 Q 1407.5 367.0 1388.5 360.0 L 1351.5 345.0 Z" fill="lightgray"></path>
      </clipPath>
      <path clip-path="url(#make-me-a-hanzi-clip-13)" d="M 1220.5 542.0 L 1242.5 519.0 L 1246.5 506.0 L 1235.5 341.0 L 1239.5 311.0 L 1283.5 311.0 L 1400.5 335.0 L 1417.5 328.0 L 1441.5 303.0 L 1424.5 236.0 L 1403.5 89.0 L 1376.5 17.0 L 1356.5 4.0 L 1269.5 55.0 " fill="none" id="make-me-a-hanzi-animation-13" stroke-dasharray="1005 2010" stroke-linecap="round"></path>

      <clipPath id="make-me-a-hanzi-clip-14">
      <path d="M 1111.5 147.0 Q 1098.5 144.0 1098.5 134.0 Q 1097.5 121.0 1107.5 113.0 Q 1132.5 100.0 1167.5 86.0 Q 1177.5 85.0 1188.5 94.0 Q 1195.5 103.0 1322.5 192.0 Q 1338.5 202.0 1349.5 215.0 Q 1361.5 224.0 1360.5 233.0 Q 1354.5 237.0 1342.5 233.0 Q 1257.5 196.0 1148.5 154.0 Q 1135.5 148.0 1111.5 147.0 Z" fill="lightgray"></path>
      </clipPath>
      <path clip-path="url(#make-me-a-hanzi-clip-14)" d="M 1112.5 133.0 L 1168.5 124.0 L 1355.5 229.0 " fill="none" id="make-me-a-hanzi-animation-14" stroke-dasharray="399 798" stroke-linecap="round"></path>

      <clipPath id="make-me-a-hanzi-clip-15">
      <path d="M 1667.5 681.0 Q 1694.5 662.0 1723.5 638.0 Q 1738.5 626.0 1753.5 629.0 Q 1763.5 630.0 1768.5 644.0 Q 1771.5 660.0 1759.5 688.0 Q 1752.5 707.0 1721.5 717.0 Q 1643.5 735.0 1635.5 727.0 Q 1631.5 723.0 1633.5 710.0 Q 1637.5 700.0 1667.5 681.0 Z" fill="lightgray"></path>
      </clipPath>
      <path clip-path="url(#make-me-a-hanzi-clip-15)" d="M 1640.5 721.0 L 1718.5 684.0 L 1749.5 648.0 " fill="none" id="make-me-a-hanzi-animation-15" stroke-dasharray="262 524" stroke-linecap="round"></path>

      <clipPath id="make-me-a-hanzi-clip-16">
      <path d="M 1822.5 442.0 Q 1843.5 509.0 1872.5 530.0 Q 1885.5 546.0 1872.5 562.0 Q 1808.5 614.0 1753.5 583.0 Q 1705.5 565.0 1613.5 540.0 C 1584.5 532.0 1590.5 506.0 1619.5 512.0 Q 1628.5 513.0 1765.5 548.0 Q 1781.5 552.0 1787.5 547.0 Q 1794.5 540.0 1793.5 526.0 Q 1786.5 478.0 1774.5 440.0 C 1765.5 411.0 1813.5 413.0 1822.5 442.0 Z" fill="lightgray"></path>
      </clipPath>
      <path clip-path="url(#make-me-a-hanzi-clip-16)" d="M 1619.5 519.0 L 1643.5 534.0 L 1779.5 572.0 L 1801.5 569.0 L 1831.5 544.0 L 1803.5 462.0 L 1780.5 445.0 " fill="none" id="make-me-a-hanzi-animation-16" stroke-dasharray="474 948" stroke-linecap="round"></path>

      <clipPath id="make-me-a-hanzi-clip-17">
      <path d="M 1601.5 374.0 Q 1602.5 374.0 1605.5 373.0 Q 1615.5 370.0 1627.5 373.0 Q 1694.5 391.0 1840.5 407.0 Q 1850.5 408.0 1851.5 417.0 Q 1852.5 424.0 1823.5 442.0 L 1822.5 442.0 L 1774.5 440.0 Q 1678.5 416.0 1605.5 403.0 C 1575.5 398.0 1572.5 381.0 1601.5 374.0 Z" fill="lightgray"></path>
      </clipPath>
      <path clip-path="url(#make-me-a-hanzi-clip-17)" d="M 1605.5 381.0 L 1628.5 391.0 L 1781.5 421.0 L 1817.5 424.0 L 1842.5 416.0 " fill="none" id="make-me-a-hanzi-animation-17" stroke-dasharray="371 742" stroke-linecap="round"></path>

      <clipPath id="make-me-a-hanzi-clip-18">
      <path d="M 1575.5 267.0 Q 1591.5 318.0 1601.5 374.0 L 1605.5 403.0 Q 1606.5 421.0 1609.5 438.0 Q 1615.5 499.0 1619.5 512.0 C 1623.5 533.0 1623.5 533.0 1613.5 540.0 Q 1600.5 550.0 1581.5 559.0 Q 1565.5 568.0 1555.5 564.0 Q 1545.5 558.0 1551.5 547.0 Q 1579.5 501.0 1543.5 299.0 Q 1536.5 274.0 1529.5 249.0 Q 1504.5 171.0 1448.5 86.0 Q 1444.5 80.0 1443.5 76.0 Q 1440.5 66.0 1449.5 69.0 Q 1483.5 76.0 1544.5 186.0 Q 1550.5 201.0 1557.5 215.0 L 1575.5 267.0 Z" fill="lightgray"></path>
      </clipPath>
      <path clip-path="url(#make-me-a-hanzi-clip-18)" d="M 1560.5 554.0 L 1578.5 538.0 L 1590.5 512.0 L 1580.5 384.0 L 1563.5 294.0 L 1538.5 215.0 L 1514.5 163.0 L 1476.5 104.0 L 1450.5 76.0 " fill="none" id="make-me-a-hanzi-animation-18" stroke-dasharray="649 1298" stroke-linecap="round"></path>

      <clipPath id="make-me-a-hanzi-clip-19">
      <path d="M 1557.5 215.0 Q 1570.5 172.0 1554.5 42.0 Q 1545.5 6.0 1580.5 -19.0 Q 1590.5 -26.0 1593.5 -18.0 Q 1599.5 -15.0 1601.5 2.0 Q 1605.5 18.0 1602.5 77.0 Q 1598.5 179.0 1602.5 215.0 Q 1603.5 224.0 1602.5 232.0 C 1599.5 294.0 1539.5 290.0 1557.5 215.0 Z" fill="lightgray"></path>
      </clipPath>
      <path clip-path="url(#make-me-a-hanzi-clip-19)" d="M 1577.5 259.0 L 1582.5 226.0 L 1578.5 25.0 L 1586.5 -7.0 " fill="none" id="make-me-a-hanzi-animation-19" stroke-dasharray="395 790" stroke-linecap="round"></path>

      <clipPath id="make-me-a-hanzi-clip-20">
      <path d="M 1602.5 232.0 Q 1611.5 239.0 1655.5 251.0 L 1684.5 260.0 Q 1717.5 272.0 1754.5 275.0 L 1798.5 282.0 Q 1879.5 297.0 1896.5 282.0 Q 1903.5 275.0 1900.5 262.0 Q 1904.5 66.0 1891.5 36.0 Q 1888.5 27.0 1877.5 30.0 Q 1858.5 30.0 1836.5 31.0 Q 1812.5 32.0 1830.5 18.0 Q 1881.5 -19.0 1903.5 -46.0 Q 1915.5 -59.0 1927.5 -48.0 Q 1943.5 -30.0 1949.5 -3.0 Q 1958.5 25.0 1950.5 179.0 Q 1946.5 236.0 1961.5 265.0 Q 1974.5 284.0 1968.5 290.0 Q 1961.5 300.0 1916.5 327.0 Q 1900.5 339.0 1887.5 333.0 Q 1862.5 323.0 1818.5 313.0 Q 1685.5 294.0 1634.5 280.0 Q 1600.5 273.0 1575.5 267.0 C 1546.5 260.0 1575.5 220.0 1602.5 232.0 Z" fill="lightgray"></path>
      </clipPath>
      <path clip-path="url(#make-me-a-hanzi-clip-20)" d="M 1583.5 264.0 L 1608.5 255.0 L 1768.5 293.0 L 1892.5 310.0 L 1914.5 301.0 L 1932.5 279.0 L 1924.5 202.0 L 1926.5 64.0 L 1919.5 18.0 L 1910.5 2.0 L 1842.5 20.0 " fill="none" id="make-me-a-hanzi-animation-20" stroke-dasharray="847 1694" stroke-linecap="round"></path>

      <clipPath id="make-me-a-hanzi-clip-21">
      <path d="M 1803.5 147.0 Q 1833.5 153.0 1863.5 156.0 Q 1882.5 159.0 1876.5 170.0 Q 1867.5 182.0 1846.5 186.0 Q 1830.5 190.0 1804.5 183.0 L 1762.5 174.0 Q 1729.5 168.0 1702.5 161.0 L 1668.5 153.0 Q 1649.5 150.0 1629.5 146.0 Q 1616.5 143.0 1632.5 131.0 Q 1641.5 122.0 1668.5 126.0 L 1702.5 131.0 Q 1732.5 137.0 1762.5 141.0 L 1803.5 147.0 Z" fill="lightgray"></path>
      </clipPath>
      <path clip-path="url(#make-me-a-hanzi-clip-21)" d="M 1637.5 140.0 L 1659.5 137.0 L 1828.5 170.0 L 1867.5 166.0 " fill="none" id="make-me-a-hanzi-animation-21" stroke-dasharray="362 724" stroke-linecap="round"></path>

      <clipPath id="make-me-a-hanzi-clip-22">
      <path d="M 1655.5 251.0 L 1656.5 250.0 Q 1666.5 210.0 1668.5 153.0 L 1668.5 126.0 Q 1668.5 66.0 1677.5 51.0 Q 1687.5 32.0 1692.5 43.0 Q 1701.5 61.0 1702.5 131.0 L 1702.5 161.0 Q 1702.5 221.0 1704.5 235.0 Q 1705.5 245.0 1702.5 250.0 Q 1698.5 254.0 1684.5 260.0 C 1657.5 272.0 1646.5 277.0 1655.5 251.0 Z" fill="lightgray"></path>
      </clipPath>
      <path clip-path="url(#make-me-a-hanzi-clip-22)" d="M 1666.5 246.0 L 1682.5 233.0 L 1685.5 48.0 " fill="none" id="make-me-a-hanzi-animation-22" stroke-dasharray="334 668" stroke-linecap="round"></path>

      <clipPath id="make-me-a-hanzi-clip-23">
      <path d="M 1764.5 27.0 Q 1767.5 9.0 1772.5 2.0 Q 1776.5 -2.0 1781.5 -1.0 Q 1794.5 12.0 1803.5 147.0 L 1804.5 183.0 Q 1805.5 223.0 1813.5 258.0 Q 1814.5 271.0 1805.5 277.0 Q 1801.5 280.0 1798.5 282.0 C 1774.5 299.0 1744.5 303.0 1754.5 275.0 Q 1754.5 274.0 1755.5 272.0 Q 1761.5 263.0 1762.5 174.0 L 1762.5 141.0 Q 1762.5 54.0 1764.5 27.0 Z" fill="lightgray"></path>
      </clipPath>
      <path clip-path="url(#make-me-a-hanzi-clip-23)" d="M 1761.5 276.0 L 1785.5 253.0 L 1778.5 4.0 " fill="none" id="make-me-a-hanzi-animation-23" stroke-dasharray="410 820" stroke-linecap="round"></path>

</g>
</svg>
